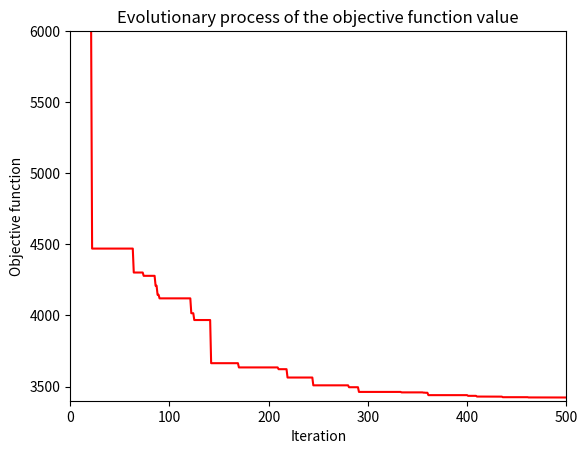

Here is the Python script that generated this plot:
import time
import matplotlib.pyplot as plt
import numpy as np

ITERATION = 500

d = {1: 80, 2: 270, 3: 250, 4: 160, 5: 180}  # customer demand
M = {1: 500, 2: 500, 3: 500}                 # factory capacity
I = [1, 2, 3, 4, 5]     # Customers
J = [1, 2, 3]         # Factories
cost = {(1, 1): 4,    (1, 2): 6,    (1, 3): 9,
        (2, 1): 5,    (2, 2): 4,    (2, 3): 7,
        (3, 1): 6,    (3, 2): 3,    (3, 3): 3,
        (4, 1): 8,    (4, 2): 5,    (4, 3): 3,
        (5, 1): 10,   (5, 2): 8,    (5, 3): 4
        }              # transportation cost
# Transform cost dictionary into 2D array
cost2d = np.empty([len(I), len(J)])
for i in range(len(I)):
    for j in range(len(J)):
        cost2d[i, j] = cost[i+1, j+1]
# Variables bounds
n_vars = cost2d.size    # number of variables
bounds = 3*[(0, 80), (0, 270), (0, 250), (0, 160), (0, 180)]


def objective_function(x):
    obj_func = sum(x[idx]*cost2d[idx//len(J), idx % len(J)]
                   for idx in range(cost2d.size))

    # Penalty: sum of all factories outputs == customer_i demand
    pen_cust_demand = 0
    for idx in range(0, cost2d.size, len(J)):
        pen_cust_demand += (max(0,
                            abs(sum(x[idx: idx + len(J)]) - d[idx//len(J) + 1])))**2

    obj_func += pen_cust_demand

    # Penalty: sum of all customers demands <= factory_j capacity
    pen_fact_capacity = 0
    for idx in range(0, cost2d.size, len(I)):
        pen_fact_capacity += (max(0,
                              (sum(x[idx: idx + len(I)]) - M[idx//len(I) + 1])))**3

    obj_func += pen_fact_capacity

    return obj_func


def de(fobj, bounds, mut=0.8, crossp=0.7, popsize=200, its=500):
    dimensions = len(bounds)
    # random (0-1) positions for all particles
    pop = np.random.rand(popsize, dimensions)
    min_b, max_b = np.asarray(bounds).T
    diff = np.fabs(min_b - max_b)
    # scale particle positions according to bounds
    pop_denorm = min_b + pop * diff
    # initial objective function value
    fitness = np.asarray([fobj(ind) for ind in pop_denorm])
    # global best particle position
    best_idx = np.argmin(fitness)
    best = pop_denorm[best_idx]
    for i in range(its):
        for j in range(popsize):
            # get indices of all particles except current
            idxs = [idx for idx in range(popsize) if idx != j]
            # randomly select 3 particles
            a, b, c = pop[np.random.choice(idxs, 3, replace=False)]
            # mix them into new mutant particle
            mutant = np.clip(a + mut * (b - c), 0, 1)
            # exchange some coordinates between mutant and current particle
            cross_points = np.random.rand(dimensions) < crossp
            if not np.any(cross_points):
                cross_points[np.random.randint(0, dimensions)] = True
            trial = np.where(cross_points, mutant, pop[j])
            # scale new trial particle to bounds
            trial_denorm = min_b + trial * diff
            f = fobj(trial_denorm)
            if f < fitness[j]:
                fitness[j] = f
                pop[j] = trial
                if f < fitness[best_idx]:
                    best_idx = j
                    best = trial_denorm
        yield best, fitness[best_idx]


bounds = 3*[(0, 80), (0, 270), (0, 250), (0, 160), (0, 180)]
# Run Differential Evolution optimization
DE = list(de(objective_function, bounds, mut=0.8,
          crossp=0.7, popsize=200, its=ITERATION))
x = DE[-1][0]
ofunc_value = DE[-1][-1]
pen_cust_demand = \
    sum((max(0, abs(sum(x[idx: idx + len(J)]) - d[idx//len(J) + 1])))
        ** 2 for idx in range(0, cost2d.size, len(J)))
pen_fact_capacity = \
    sum((max(0, (sum(x[idx: idx + len(I)]) - M[idx//len(I) + 1])))
        ** 3 for idx in range(0, cost2d.size, len(I)))
print('RESULT:')
print('Objective function value:', ofunc_value)
print('Penalty customer demand:', pen_cust_demand)
print('Penalty factory capacity:', pen_fact_capacity)
print('Objective function value clean:', ofunc_value -
      pen_cust_demand - pen_fact_capacity)
EPS = 1.e-0
for idx, _ in enumerate(x):
    if x[idx] > EPS:
        print("sending quantity %10s from factory %3s to customer %3s" %
              (round(x[idx]), idx % len(J) + 1, idx//len(J) + 1))

# Visualization
fig, ax = plt.subplots()

plt.title('Evolutionary process of the objective function value')
plt.xlabel("Iteration")
plt.ylabel("Objective function")

A = []
for item in DE:
    A.append(item[-1])

# Visualization
ax.plot(A, color='r')
ax.set_ylim(3400, 6000)
fig.canvas.draw()
ax.set_xlim(left=0, right=ITERATION)


plt.ioff()
plt.show()
